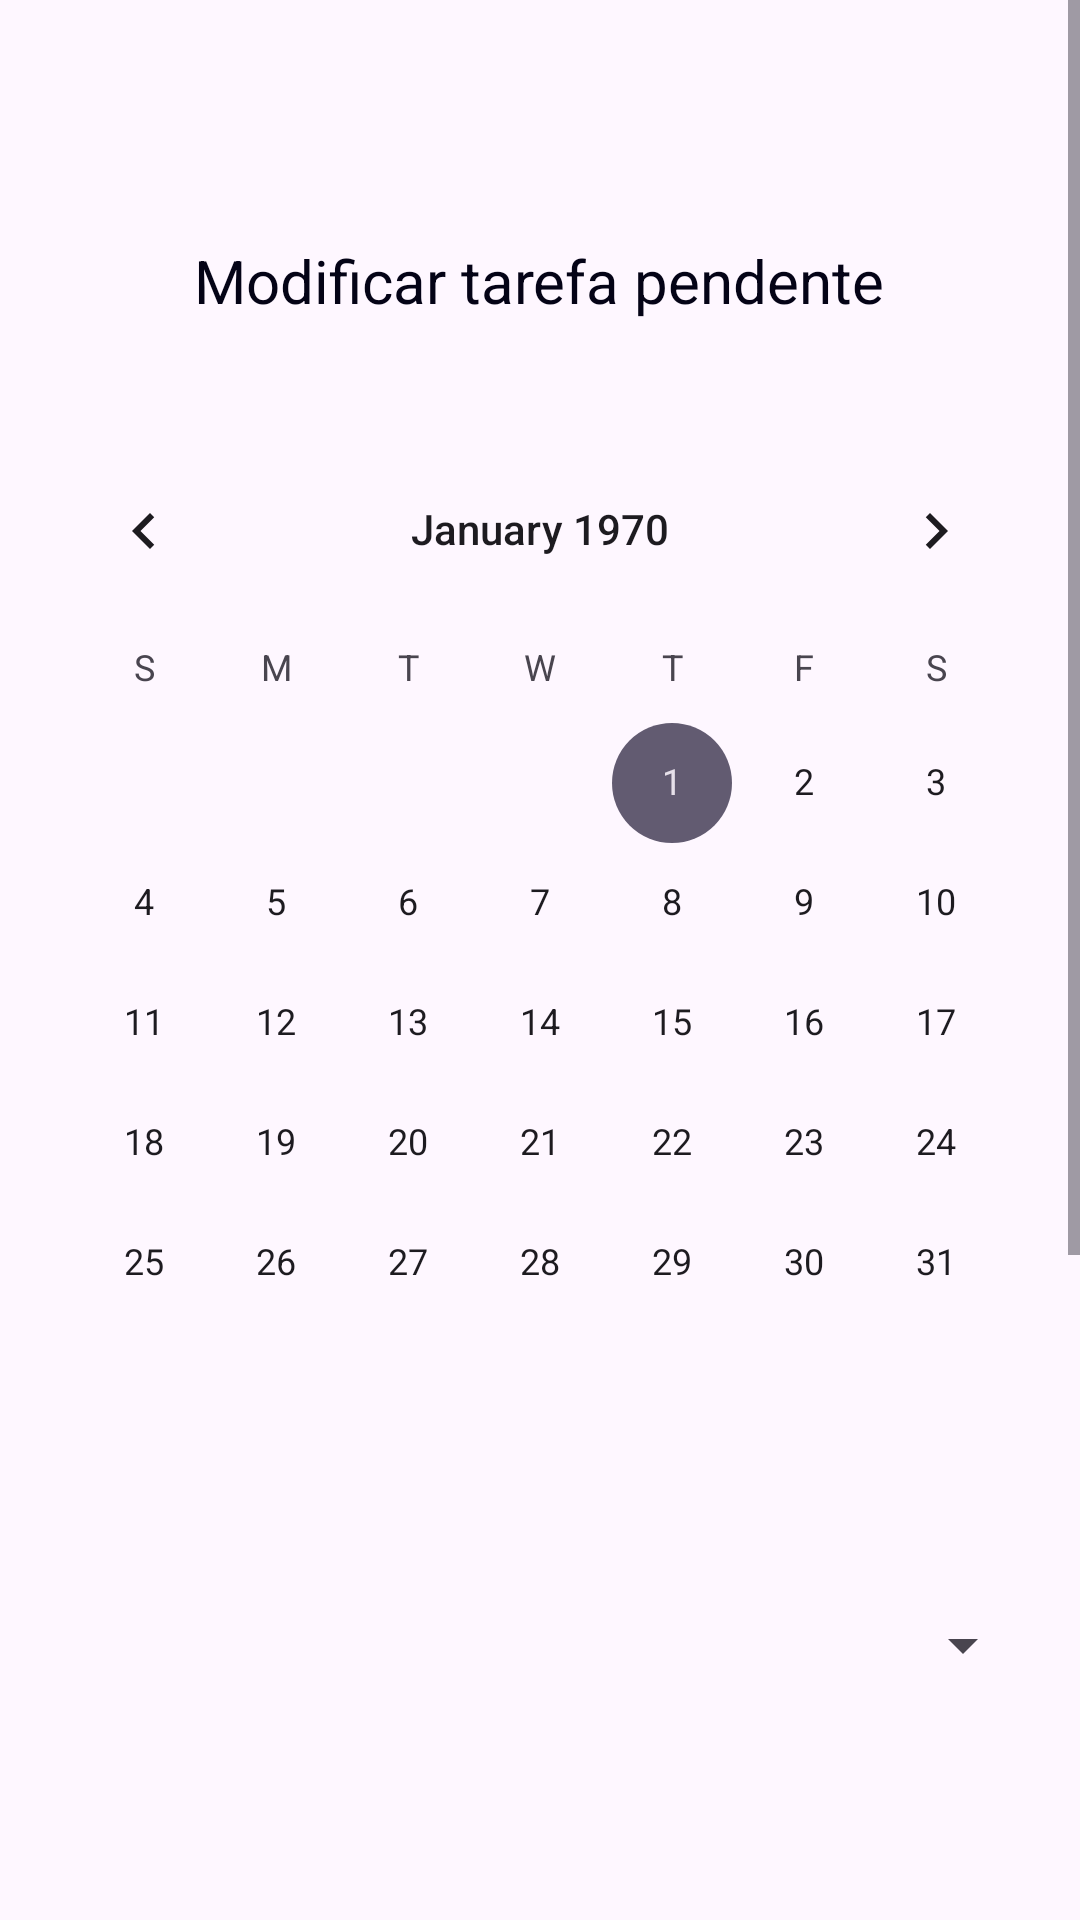

Here is an Android app screen rendered from its layout file. Give the layout XML and the strings, colors and styles it references.
<!-- AndroidManifest.xml: application theme Base.Theme.MEMO -->
<!-- res/layout/activity_mod_tarefa.xml -->
<?xml version="1.0" encoding="utf-8"?>
<ScrollView xmlns:android="http://schemas.android.com/apk/res/android"
    xmlns:app="http://schemas.android.com/apk/res-auto"
    xmlns:tools="http://schemas.android.com/tools"
    android:id="@+id/scrollView"
    android:layout_width="match_parent"
    android:layout_height="match_parent"
    android:fillViewport="true"
    android:backgroundTint="@color/telaFundo"
    tools:context=".ActivityModTarefa">

    <androidx.constraintlayout.widget.ConstraintLayout
        android:id="@+id/main"
        android:layout_width="match_parent"
        android:layout_height="wrap_content"
        android:backgroundTint="@color/telaFundo">

        <Button
            android:id="@+id/btnExcluir"
            android:layout_width="170dp"
            android:layout_height="80dp"
            android:layout_marginTop="20dp"
            android:layout_marginEnd="15dp"
            android:backgroundTint="@color/ceruleo"
            android:onClick="excluirTarefa"
            android:text="Excluir tarefa"
            android:textColor="@color/telaFundo"
            android:textSize="@dimen/textSizeCommomTexts"
            app:layout_constraintEnd_toEndOf="parent"
            app:layout_constraintTop_toBottomOf="@+id/btnAttTarefa" />

        <Button
            android:id="@+id/btnVoltar3"
            android:layout_width="wrap_content"
            android:layout_height="wrap_content"
            android:layout_marginTop="32dp"
            android:backgroundTint="@color/ceruleo"
            android:onClick="voltar"
            android:text="@string/btnVoltar"
            android:textColor="@color/telaFundo"
            android:textSize="@dimen/textSizeCommomTexts"
            app:layout_constraintEnd_toEndOf="parent"
            app:layout_constraintStart_toStartOf="parent"
            app:layout_constraintTop_toBottomOf="@+id/btnTarefaFeita" />

        <TextView
            android:id="@+id/txtTarefa"
            android:layout_width="wrap_content"
            android:layout_height="wrap_content"
            android:layout_marginTop="80dp"
            android:text="@string/txtModTarefa"
            android:textColor="@color/texto"
            android:textSize="@dimen/textSizeCommomTexts"
            app:layout_constraintEnd_toEndOf="parent"
            app:layout_constraintHorizontal_bias="0.498"
            app:layout_constraintStart_toStartOf="parent"
            app:layout_constraintTop_toTopOf="parent" />

        <CalendarView
            android:id="@+id/calendarView2"
            android:layout_width="wrap_content"
            android:layout_height="wrap_content"
            android:layout_marginTop="36dp"
            app:layout_constraintEnd_toEndOf="parent"
            app:layout_constraintHorizontal_bias="0.499"
            app:layout_constraintStart_toStartOf="parent"
            app:layout_constraintTop_toBottomOf="@+id/txtTarefa" />

        <Spinner
            android:id="@+id/spinnerHorarios2"
            android:layout_width="@dimen/edtsWidth"
            android:layout_height="@dimen/edtsHeight"
            android:layout_marginTop="40dp"
            app:layout_constraintEnd_toEndOf="parent"
            app:layout_constraintHorizontal_bias="0.499"
            app:layout_constraintStart_toStartOf="parent"
            app:layout_constraintTop_toBottomOf="@+id/calendarView2" />

        <EditText
            android:id="@+id/edtNomeTarefa2"
            android:layout_width="@dimen/edtsWidth"
            android:layout_height="@dimen/edtsHeight"
            android:layout_marginTop="60dp"
            android:ems="10"
            android:inputType="text"
            android:textColor="@color/texto"
            android:textSize="@dimen/textSizeCommomTexts"
            app:layout_constraintEnd_toEndOf="parent"
            app:layout_constraintHorizontal_bias="0.499"
            app:layout_constraintStart_toStartOf="parent"
            app:layout_constraintTop_toBottomOf="@+id/spinnerHorarios2" />

        <Button
            android:id="@+id/btnAttTarefa"
            android:layout_width="wrap_content"
            android:layout_height="wrap_content"
            android:layout_marginTop="60dp"
            android:backgroundTint="@color/ceruleo"
            android:onClick="attTarefa"
            android:text="@string/btnAttTarefa"
            android:textColor="@color/telaFundo"
            android:textSize="@dimen/textSizeCommomTexts"
            app:layout_constraintEnd_toEndOf="parent"
            app:layout_constraintHorizontal_bias="0.499"
            app:layout_constraintStart_toStartOf="parent"
            app:layout_constraintTop_toBottomOf="@+id/edtNomeTarefa2" />

        <Button
            android:id="@+id/btnTarefaFeita"
            android:layout_width="170dp"
            android:layout_height="80dp"
            android:layout_marginStart="15dp"
            android:layout_marginTop="20dp"
            android:backgroundTint="@color/ceruleo"
            android:onClick="feita"
            android:text="@string/btnTarefaFeita"
            android:textColor="@color/telaFundo"
            android:textSize="@dimen/textSizeCommomTexts"
            app:layout_constraintStart_toStartOf="parent"
            app:layout_constraintTop_toBottomOf="@+id/btnAttTarefa" />

    </androidx.constraintlayout.widget.ConstraintLayout>
</ScrollView>
<!-- resources referenced by this layout -->
<resources>
  <color name="ceruleo">#234daf</color>
  <color name="telaFundo">#fbfbfe</color>
  <color name="texto">#040316</color>
  <dimen name="edtsHeight">55dp</dimen>
  <dimen name="edtsWidth">330dp</dimen>
  <dimen name="textSizeCommomTexts">20sp</dimen>
  <string name="btnAttTarefa">Atualizar tarefa</string>
  <string name="btnTarefaFeita">Marcar como feita</string>
  <string name="btnVoltar">Voltar</string>
  <string name="txtModTarefa">Modificar tarefa pendente</string>
  <style name="Base.Theme.MEMO" parent="Theme.Material3.Light.NoActionBar" />
</resources>
